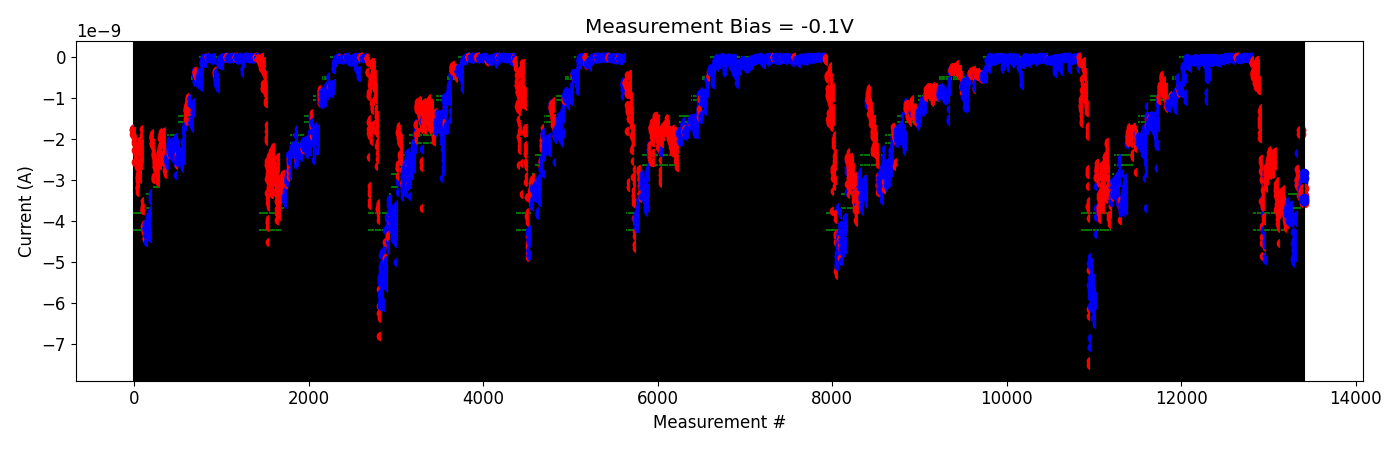

The data file committed next to this chart (first rows):
# pulse_v, pulse_width, num_applied, meas_v, i_0, i_1, i_2, i_3, i_4
-2.000000000000000111e-01, 4.999999999999999774e-07, 1.000000000000000000e+03, -1.000000000000000056e-01, -3.245426825000000260e-09, -3.332256630000000321e-09, -3.392293625000000409e-09, -3.556470370000000018e-09, -3.192716205000000065e-09
-2.000000000000000111e-01, 4.999999999999999774e-07, 1.000000000000000000e+03, -1.000000000000000056e-01, -3.510591865000000318e-09, -3.490570595000000141e-09, -3.447239134999999744e-09, -2.821095229999999749e-09, -2.943992899999999978e-09
